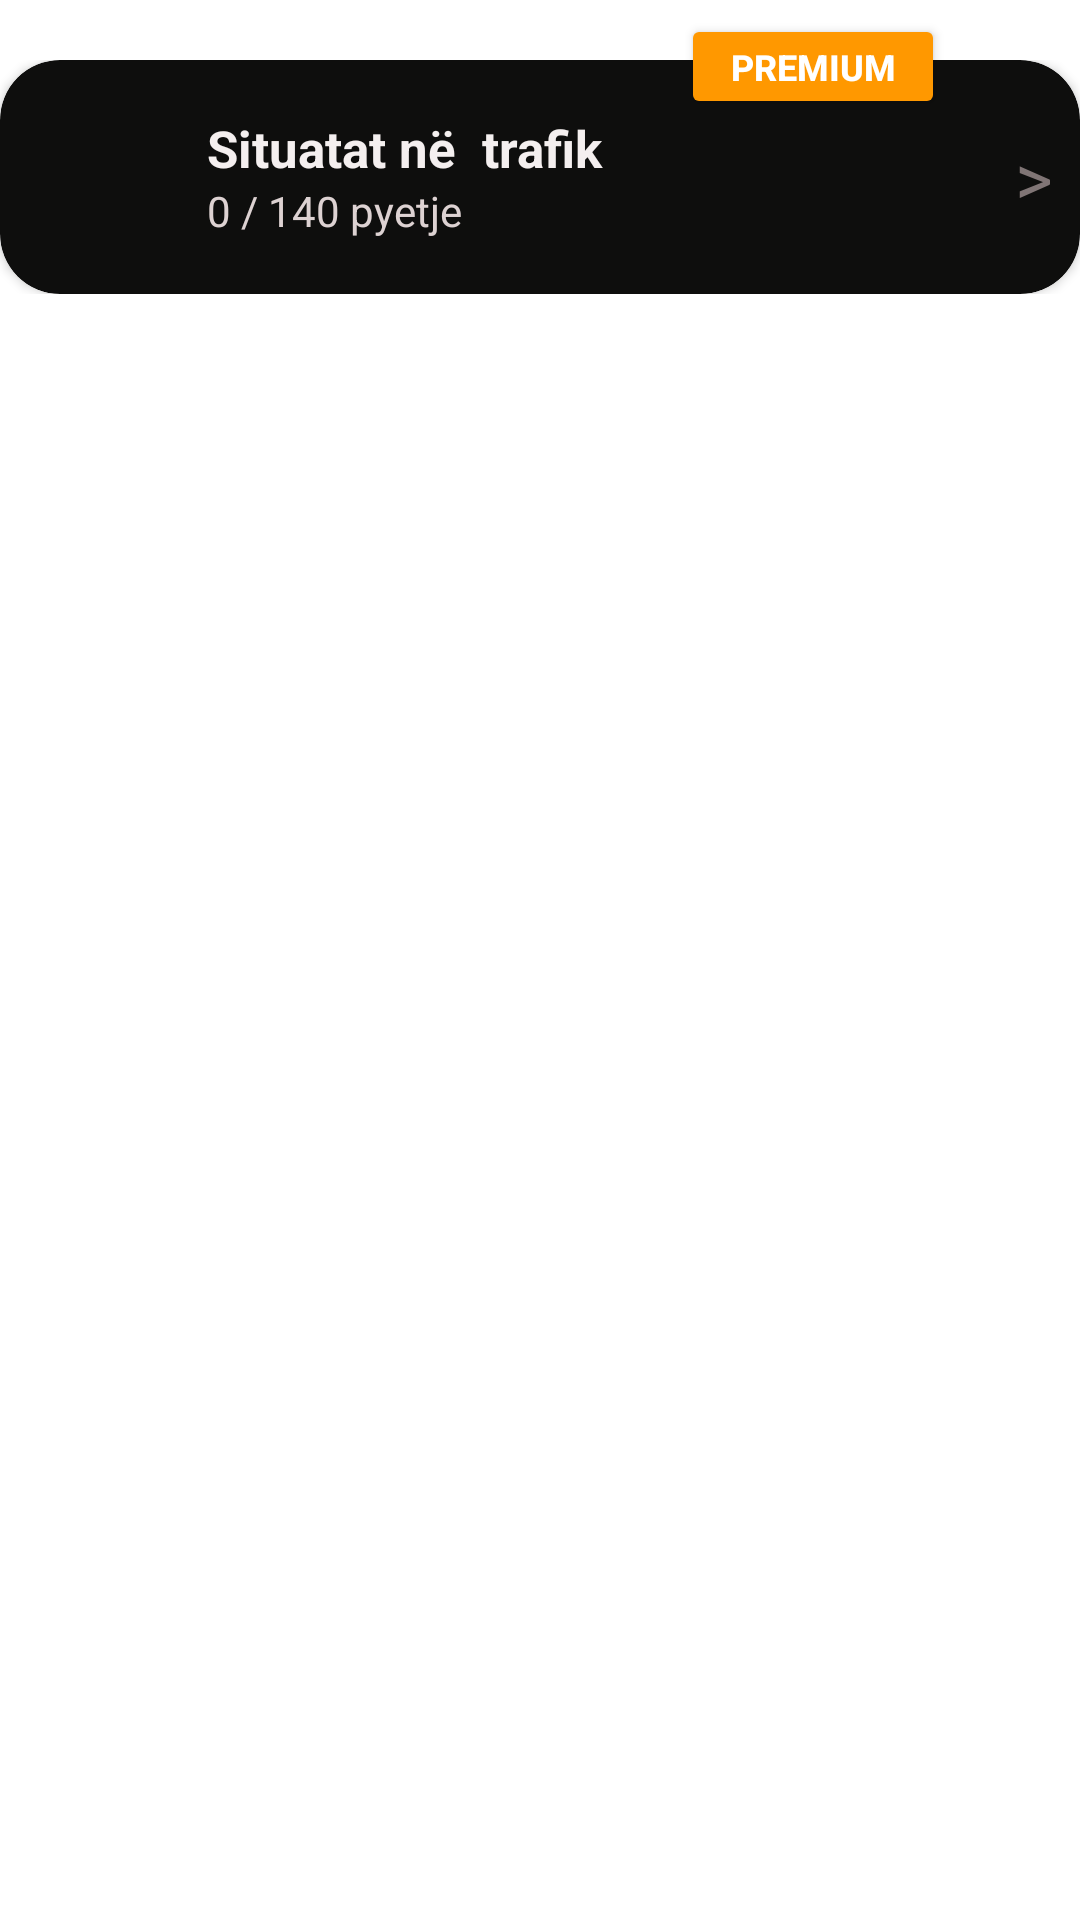

Android layout source for this screen:
<!-- AndroidManifest.xml: application theme Theme.AutoShkollaUI -->
<!-- res/layout/question_card.xml -->
<?xml version="1.0" encoding="utf-8"?>
<LinearLayout xmlns:android="http://schemas.android.com/apk/res/android"
    xmlns:app="http://schemas.android.com/apk/res-auto"
    android:layout_width="match_parent"
    android:layout_height="wrap_content"
    android:orientation="horizontal"
    android:layout_marginRight="9dp"
    android:layout_marginLeft="9dp">
    <RelativeLayout
        android:layout_width="match_parent"
        android:layout_height="wrap_content">
        <RelativeLayout
            android:layout_width="match_parent"
            android:layout_height="wrap_content"
            android:layout_marginTop="20dp"
            android:id="@+id/relativeLayout">

            <androidx.cardview.widget.CardView
                android:id="@+id/questionCard"
                android:layout_width="match_parent"
                android:layout_height="wrap_content"
                android:elevation="5dp"
                app:cardBackgroundColor="@color/forCards"
                app:cardCornerRadius="20dp"
                app:cardPreventCornerOverlap="true">

                <LinearLayout
                    android:layout_width="match_parent"
                    android:layout_height="match_parent"
                    android:orientation="horizontal"
                    android:padding="9dp">

                    <com.google.android.material.imageview.ShapeableImageView
                        android:id="@+id/imageView"
                        android:layout_width="60dp"
                        android:layout_height="60dp"
                        android:src="@drawable/ic_launcher_background"
                        android:padding="5dp"
                        app:shapeAppearanceOverlay="@style/circular"/>

                    <LinearLayout
                        android:layout_width="0dp"
                        android:layout_height="match_parent"
                        android:layout_weight="1"
                        android:orientation="vertical"
                        android:gravity="center">

                        <TextView
                            android:id="@+id/titulli"
                            android:layout_width="match_parent"
                            android:layout_height="wrap_content"
                            android:text="Situatat në  trafik"
                            android:textColor="#F4EFEF"
                            android:textSize="17sp"
                            android:textStyle="bold"
                            android:maxLines="2"
                            android:ellipsize="end" />

                        <TextView
                            android:id="@+id/permbajtja"
                            android:layout_width="match_parent"
                            android:layout_height="wrap_content"
                            android:text="0 / 140 pyetje"
                            android:textColor="#DDD2D2"
                            android:textSize="14sp" />

                    </LinearLayout>

                    <TextView
                        android:id="@+id/textView9"
                        android:layout_width="wrap_content"
                        android:layout_height="match_parent"
                        android:text=">"
                        android:gravity="center_vertical"
                        android:textColor="#807575"
                        android:textSize="24sp" />
                </LinearLayout>
            </androidx.cardview.widget.CardView>

        </RelativeLayout>


        <Button
            android:layout_width="wrap_content"
            android:layout_height="35dp"
            android:layout_above="@+id/relativeLayout"
            android:layout_marginBottom="-40dp"
            android:layout_alignParentRight="true"
            android:layout_marginRight="45dp"
            android:backgroundTint="#FF9800"
            android:text="PREMIUM"
            android:textSize="12sp"
            android:padding="2dp"
            android:textColor="@color/white"
            android:textStyle="bold"
            app:cornerRadius="20dp"/>
    </RelativeLayout>
</LinearLayout>
<!-- resources referenced by this layout -->
<resources>
  <color name="forCards">#0E0E0D</color>
  <color name="white">#FFFFFFFF</color>
  <style name="circular">
          <item name="cornerSize">50%</item>
      </style>
  <style name="Theme.AutoShkollaUI" parent="Base.Theme.AutoShkollaUI" />
  <style name="Base.Theme.AutoShkollaUI" parent="Theme.MaterialComponents.Light.NoActionBar">
          
  
  
  
  
  
      </style>
</resources>
